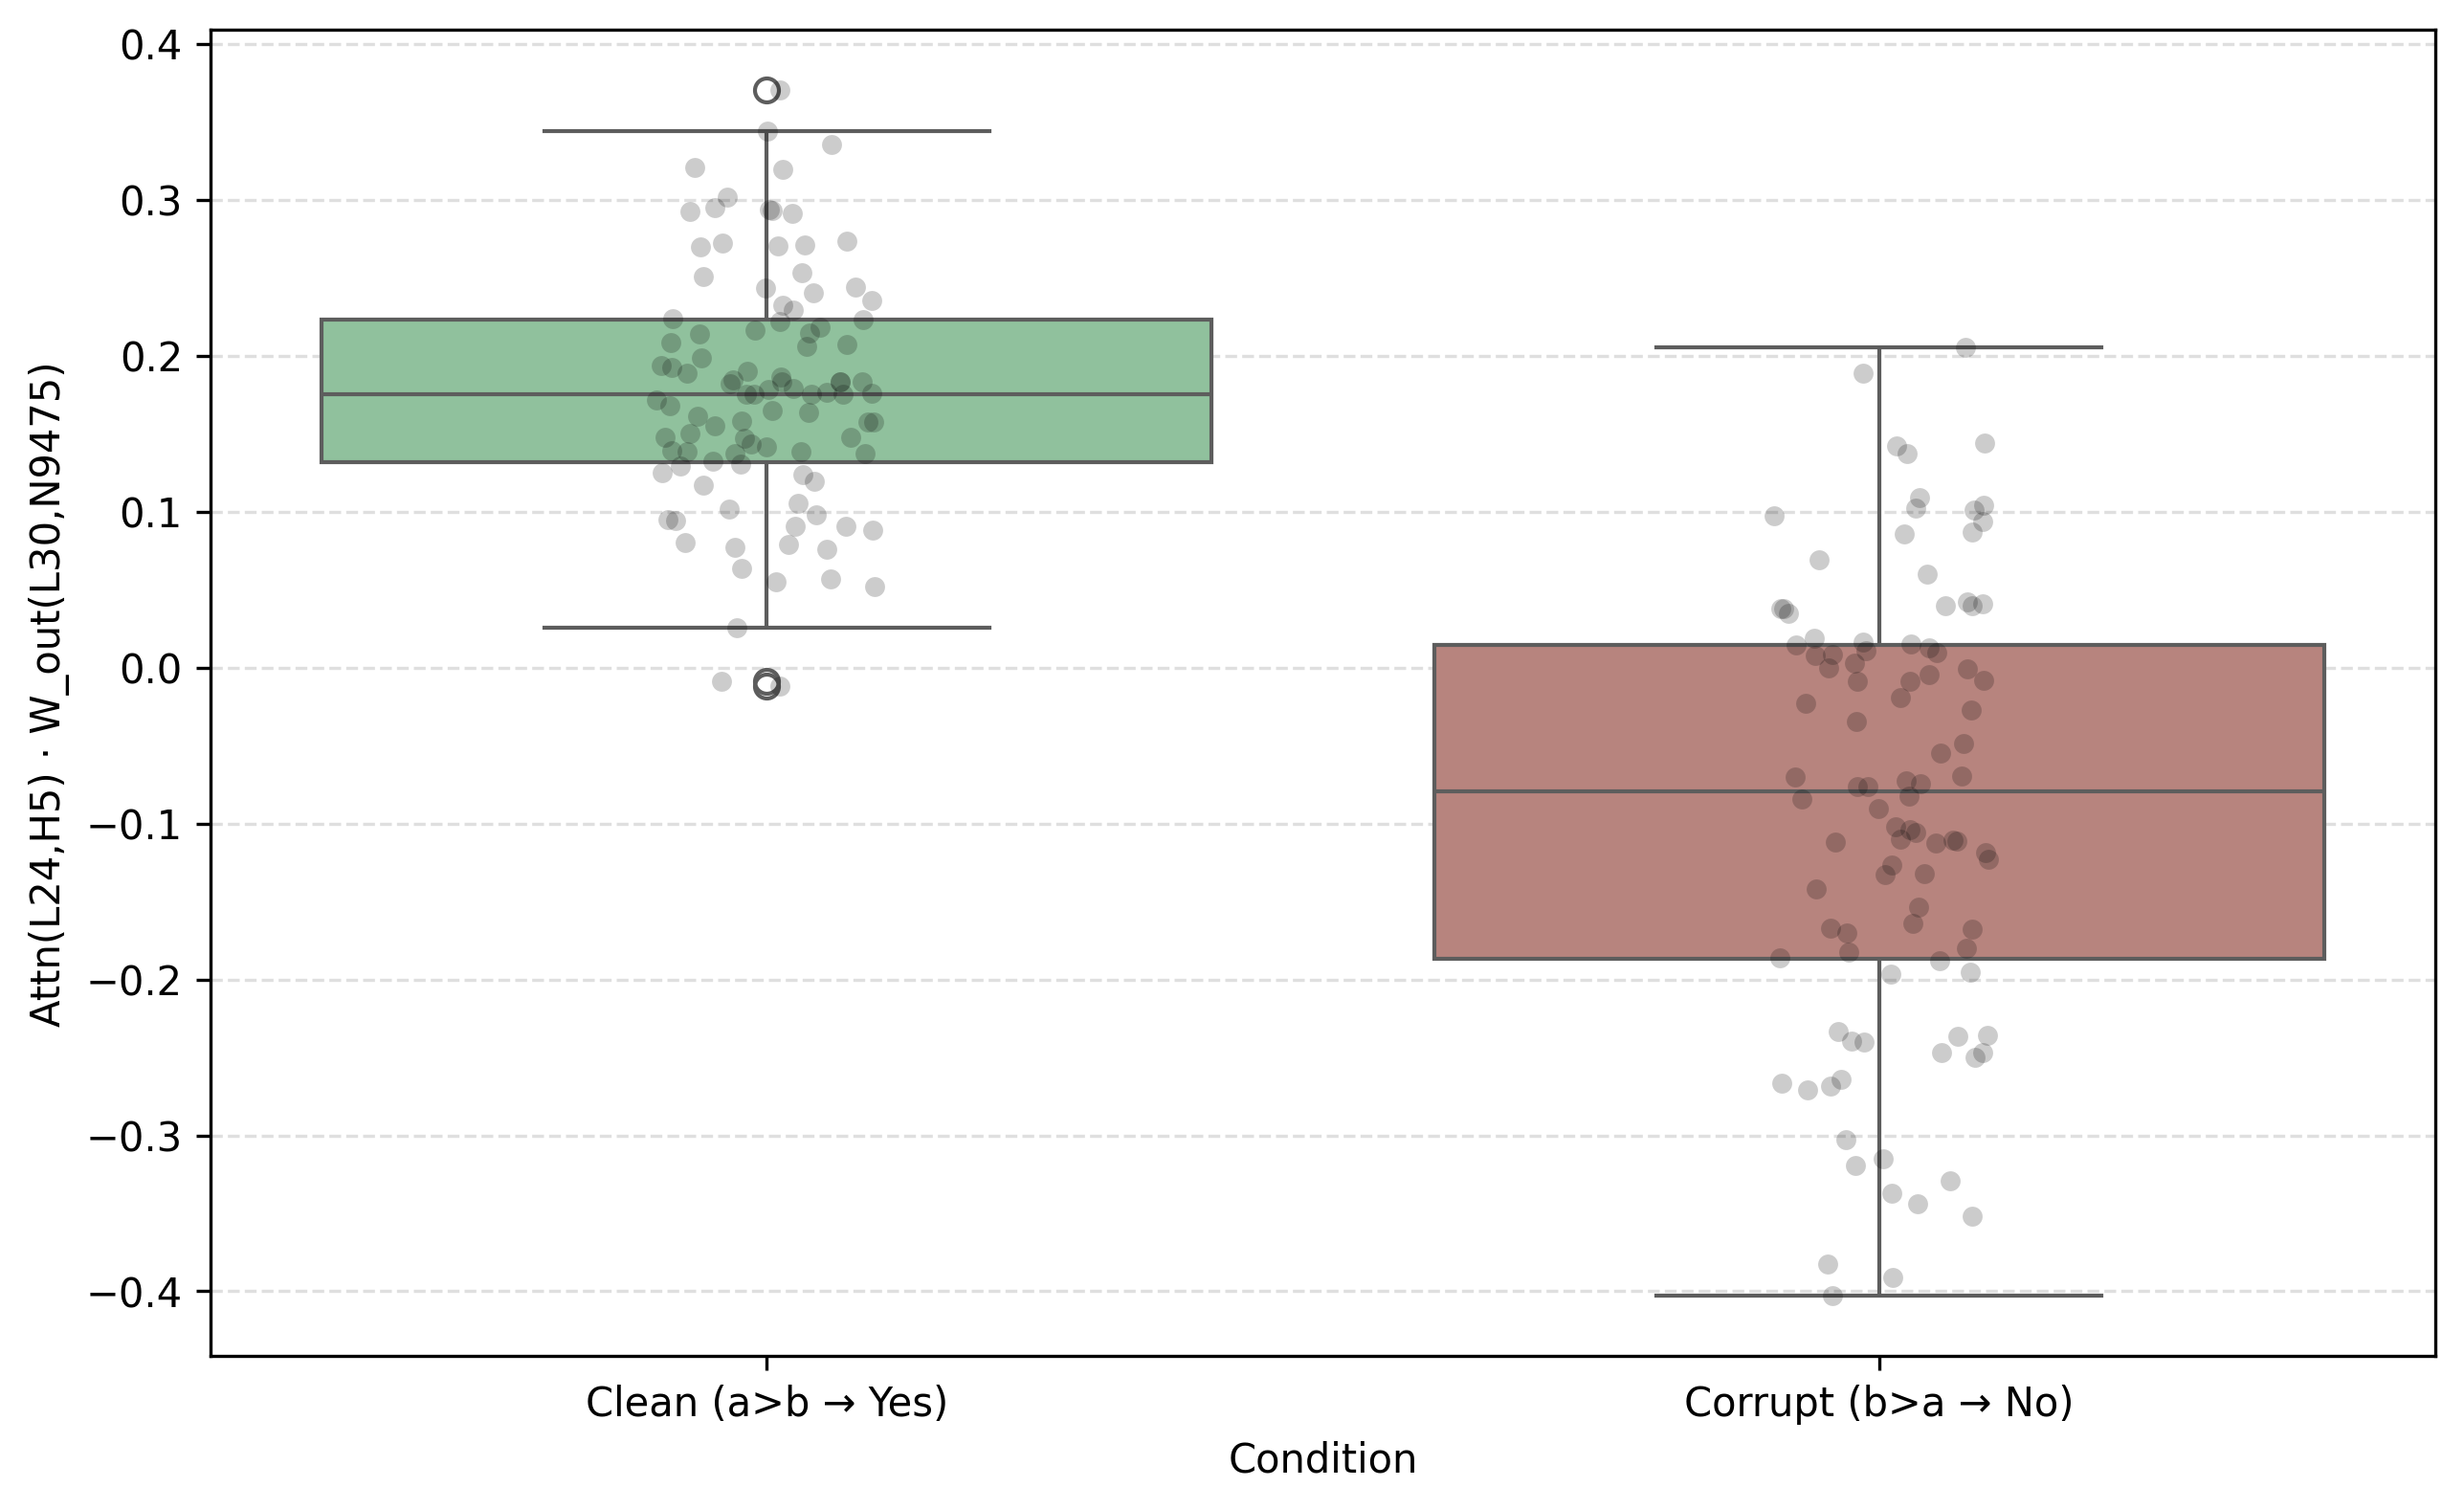

Values plotted in this chart, from the file beside it:
Value, Condition
0.3014, Clean (a>b → Yes)
0.148, Clean (a>b → Yes)
0.2147, Clean (a>b → Yes)
0.3354, Clean (a>b → Yes)
0.07681, Clean (a>b → Yes)
0.2924, Clean (a>b → Yes)
0.271, Clean (a>b → Yes)
0.05529, Clean (a>b → Yes)
0.1384, Clean (a>b → Yes)
0.09771, Clean (a>b → Yes)
0.1436, Clean (a>b → Yes)
0.2938, Clean (a>b → Yes)
0.1611, Clean (a>b → Yes)
0.2405, Clean (a>b → Yes)
0.2059, Clean (a>b → Yes)
0.1576, Clean (a>b → Yes)
0.3438, Clean (a>b → Yes)
0.1369, Clean (a>b → Yes)
0.2952, Clean (a>b → Yes)
0.1924, Clean (a>b → Yes)
0.321, Clean (a>b → Yes)
0.2237, Clean (a>b → Yes)
0.1308, Clean (a>b → Yes)
0.1789, Clean (a>b → Yes)
0.1476, Clean (a>b → Yes)
0.09517, Clean (a>b → Yes)
0.1889, Clean (a>b → Yes)
0.06337, Clean (a>b → Yes)
0.2535, Clean (a>b → Yes)
0.244, Clean (a>b → Yes)
0.1939, Clean (a>b → Yes)
0.272, Clean (a>b → Yes)
0.1572, Clean (a>b → Yes)
0.1755, Clean (a>b → Yes)
0.1649, Clean (a>b → Yes)
0.1236, Clean (a>b → Yes)
0.07588, Clean (a>b → Yes)
0.1754, Clean (a>b → Yes)
0.1197, Clean (a>b → Yes)
0.2233, Clean (a>b → Yes)
0.0907, Clean (a>b → Yes)
0.2699, Clean (a>b → Yes)
0.2163, Clean (a>b → Yes)
0.2353, Clean (a>b → Yes)
0.1862, Clean (a>b → Yes)
0.1763, Clean (a>b → Yes)
0.2913, Clean (a>b → Yes)
0.07892, Clean (a>b → Yes)
0.117, Clean (a>b → Yes)
0.05205, Clean (a>b → Yes)
0.1678, Clean (a>b → Yes)
0.1834, Clean (a>b → Yes)
0.1836, Clean (a>b → Yes)
0.1902, Clean (a>b → Yes)
0.1847, Clean (a>b → Yes)
0.1986, Clean (a>b → Yes)
0.07992, Clean (a>b → Yes)
0.2735, Clean (a>b → Yes)
0.1055, Clean (a>b → Yes)
0.1832, Clean (a>b → Yes)
... 140 more rows
